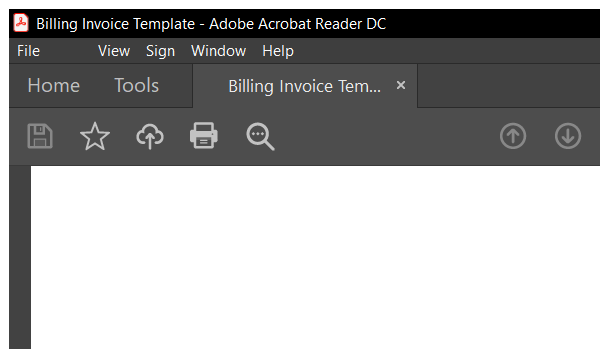
Workflow: Main

Step 1: Attach Window 'acrord32.exe Billing' on the element in window 'Billing Invoice Template - Adobe Acrobat Reader DC' (acrord32.exe)

Step 2: get-text from the text in window 'AVScrolledPageView' (no picture)

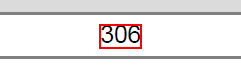
Step 3: get-text from the text

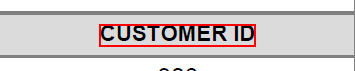
Step 4: Find Element 'text  CUSTOMER ID' on the text 'CUSTOMER ID' in window 'AVScrolledPageView'

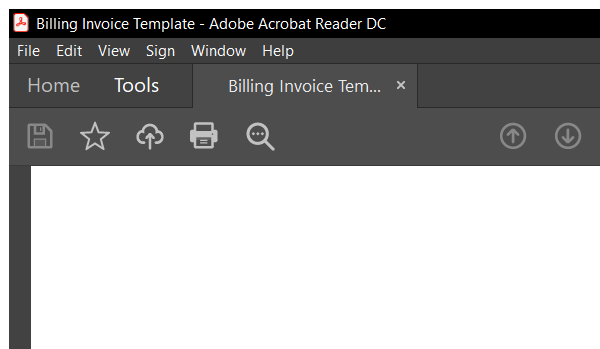
Step 5: Close Window 'acrord32.exe Billing' on the element in window 'Billing Invoice Template - Adobe Acrobat Reader DC' (acrord32.exe)
